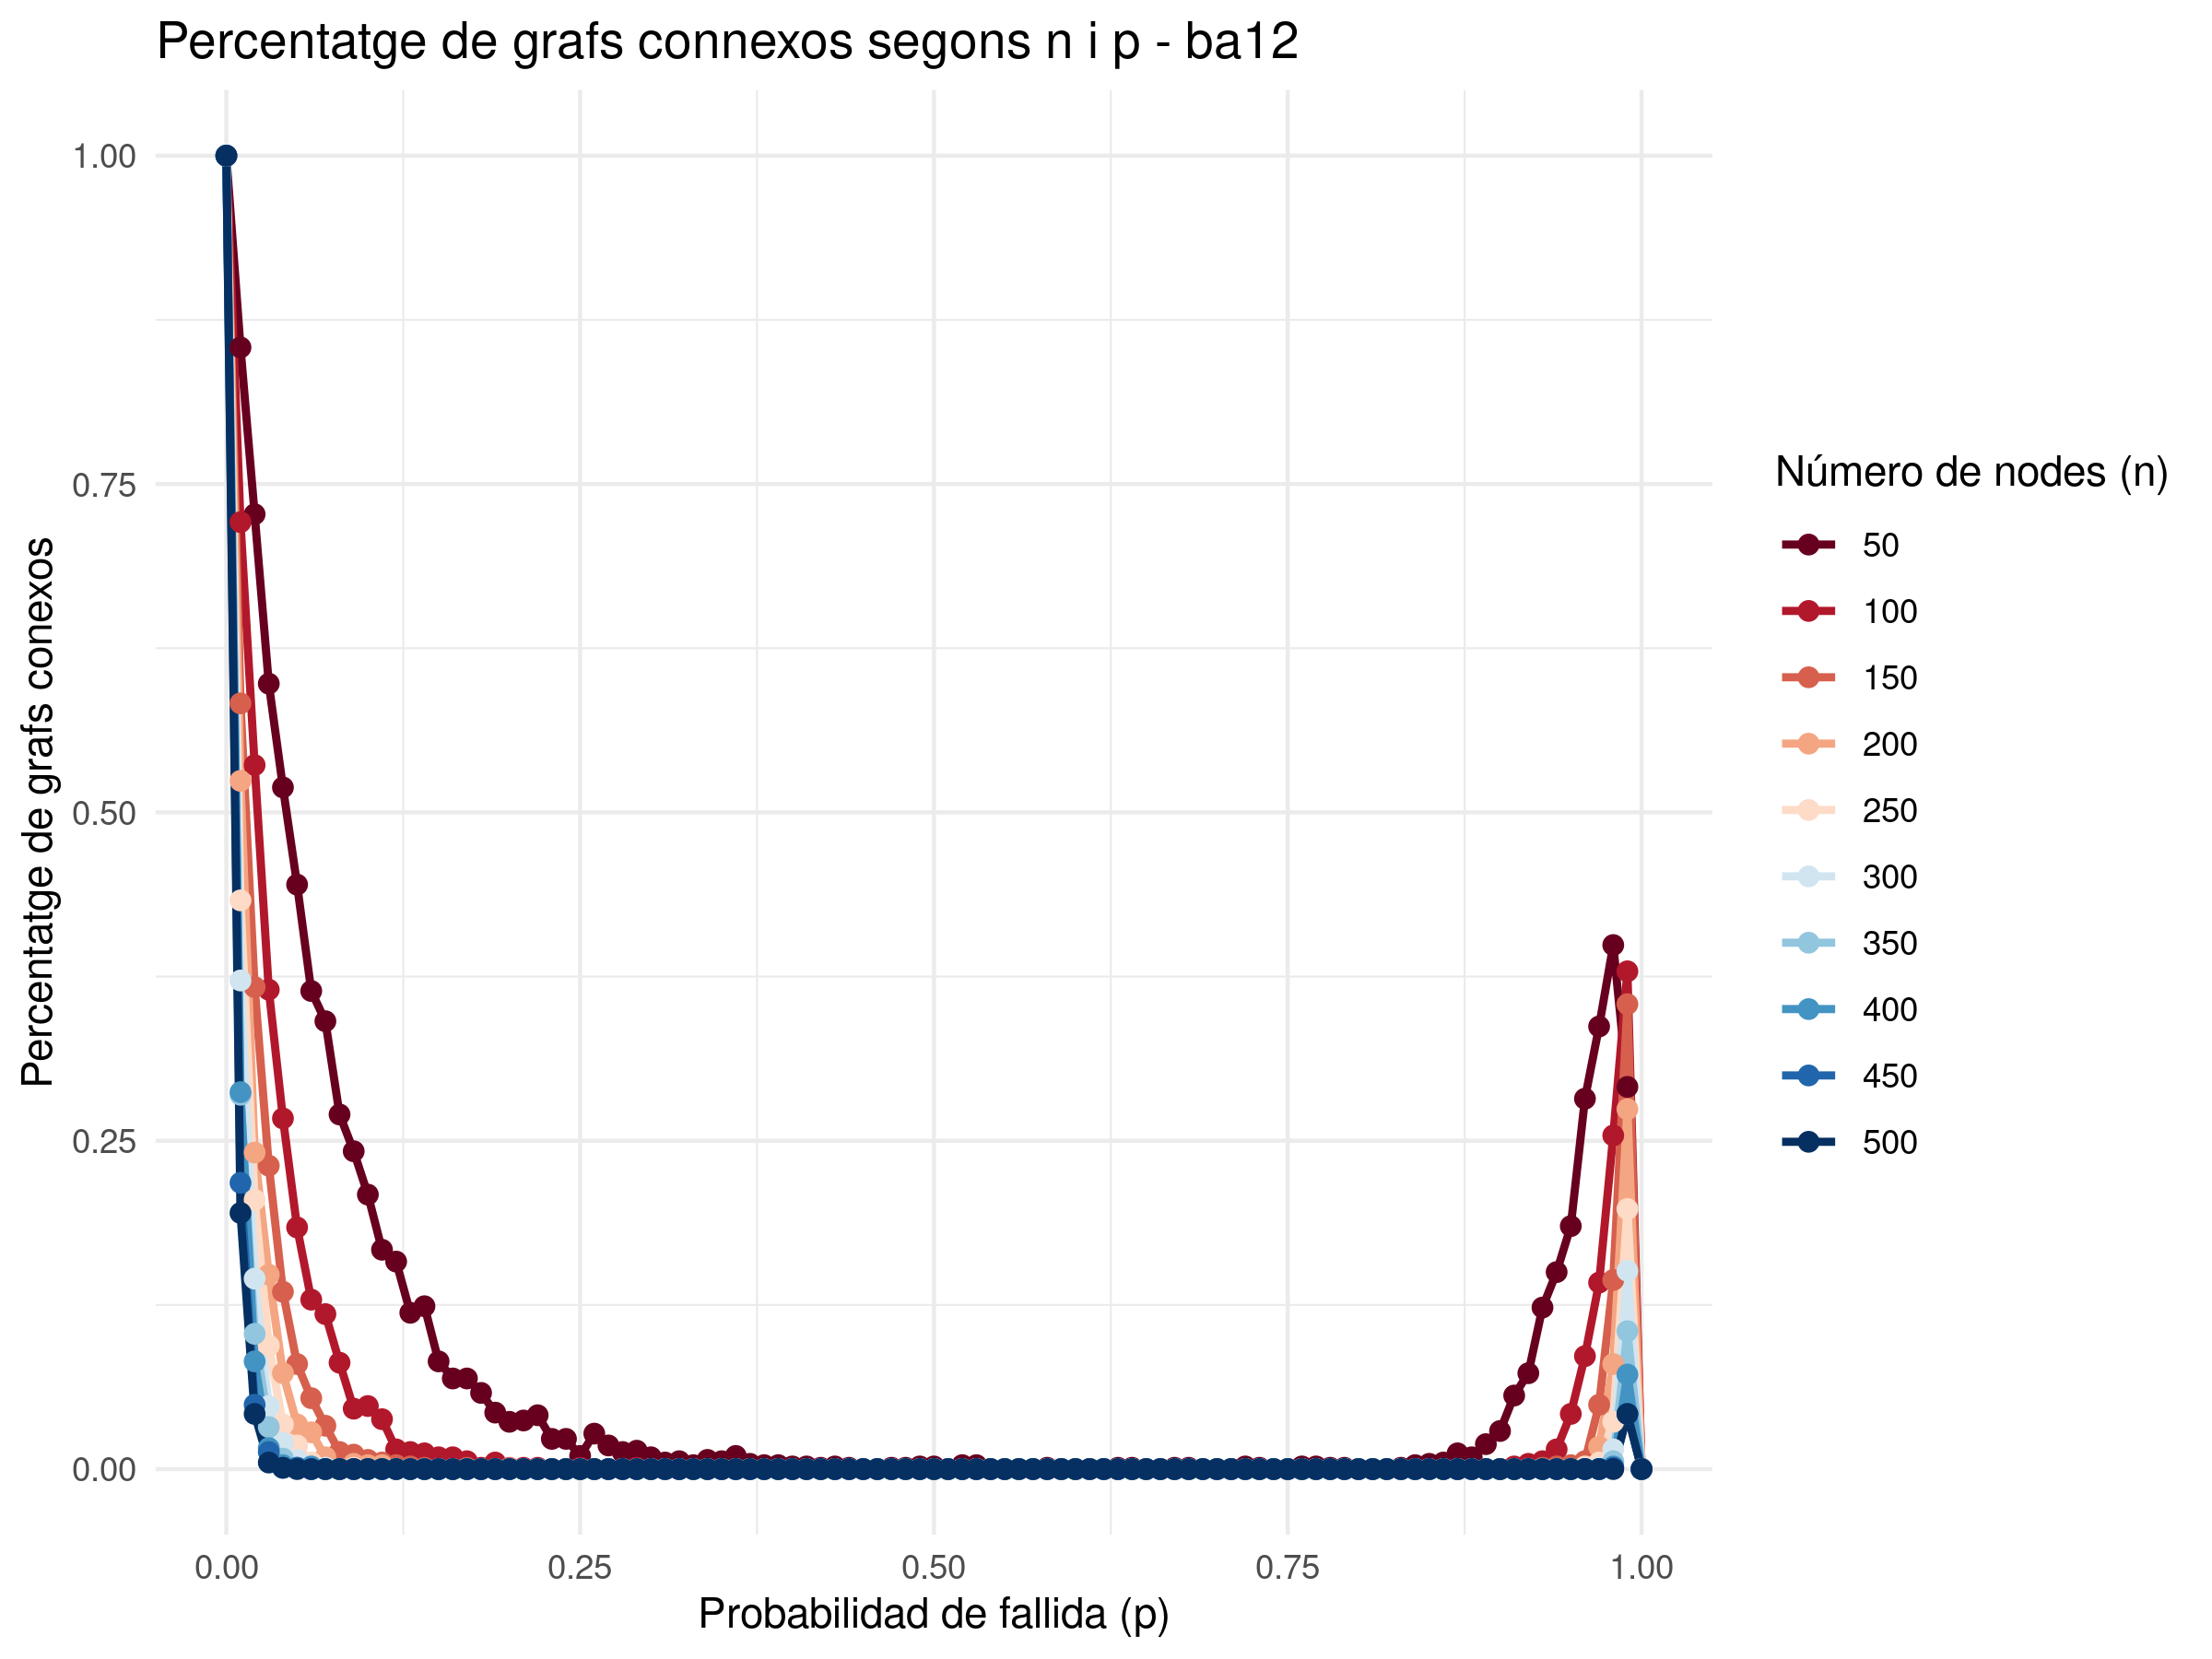

The table this chart was drawn from, first rows:
p; n; connectedGraphsPercentatge
0.000000; 50; 1
0.01; 50; 0.854
0.02; 50; 0.727
0.03; 50; 0.598
0.04; 50; 0.519
0.05; 50; 0.445
0.06; 50; 0.364
0.07; 50; 0.341
0.08; 50; 0.27
0.09; 50; 0.242
0.1; 50; 0.209
0.11; 50; 0.167
0.12; 50; 0.158
0.13; 50; 0.119
0.14; 50; 0.124
0.15; 50; 0.082
0.16; 50; 0.069
0.17; 50; 0.069
0.18; 50; 0.058
0.19; 50; 0.043
0.2; 50; 0.036
0.21; 50; 0.037
0.22; 50; 0.041
0.23; 50; 0.023
0.24; 50; 0.023
0.25; 50; 0.01
0.26; 50; 0.027
0.27; 50; 0.018
0.28; 50; 0.013
0.29; 50; 0.014
0.3; 50; 0.009000
0.31; 50; 0.005000
0.32; 50; 0.006000
0.33; 50; 0.003000
0.34; 50; 0.007000
0.35; 50; 0.006000
0.36; 50; 0.01
0.37; 50; 0.004000
0.38; 50; 0.003000
0.39; 50; 0.003000
0.4; 50; 0.002000
0.41; 50; 0.002000
0.42; 50; 0.001000
0.43; 50; 0.002000
0.44; 50; 0.001000
0.45; 50; 0.000000
0.46; 50; 0.000000
0.47; 50; 0.001000
0.48; 50; 0.001000
0.49; 50; 0.002000
0.5; 50; 0.002000
0.51; 50; 0.000000
0.52; 50; 0.003000
0.53; 50; 0.003000
0.54; 50; 0.000000
0.55; 50; 0.000000
0.56; 50; 0.000000
0.57; 50; 0.000000
0.58; 50; 0.001000
0.59; 50; 0.000000
... 950 more rows
